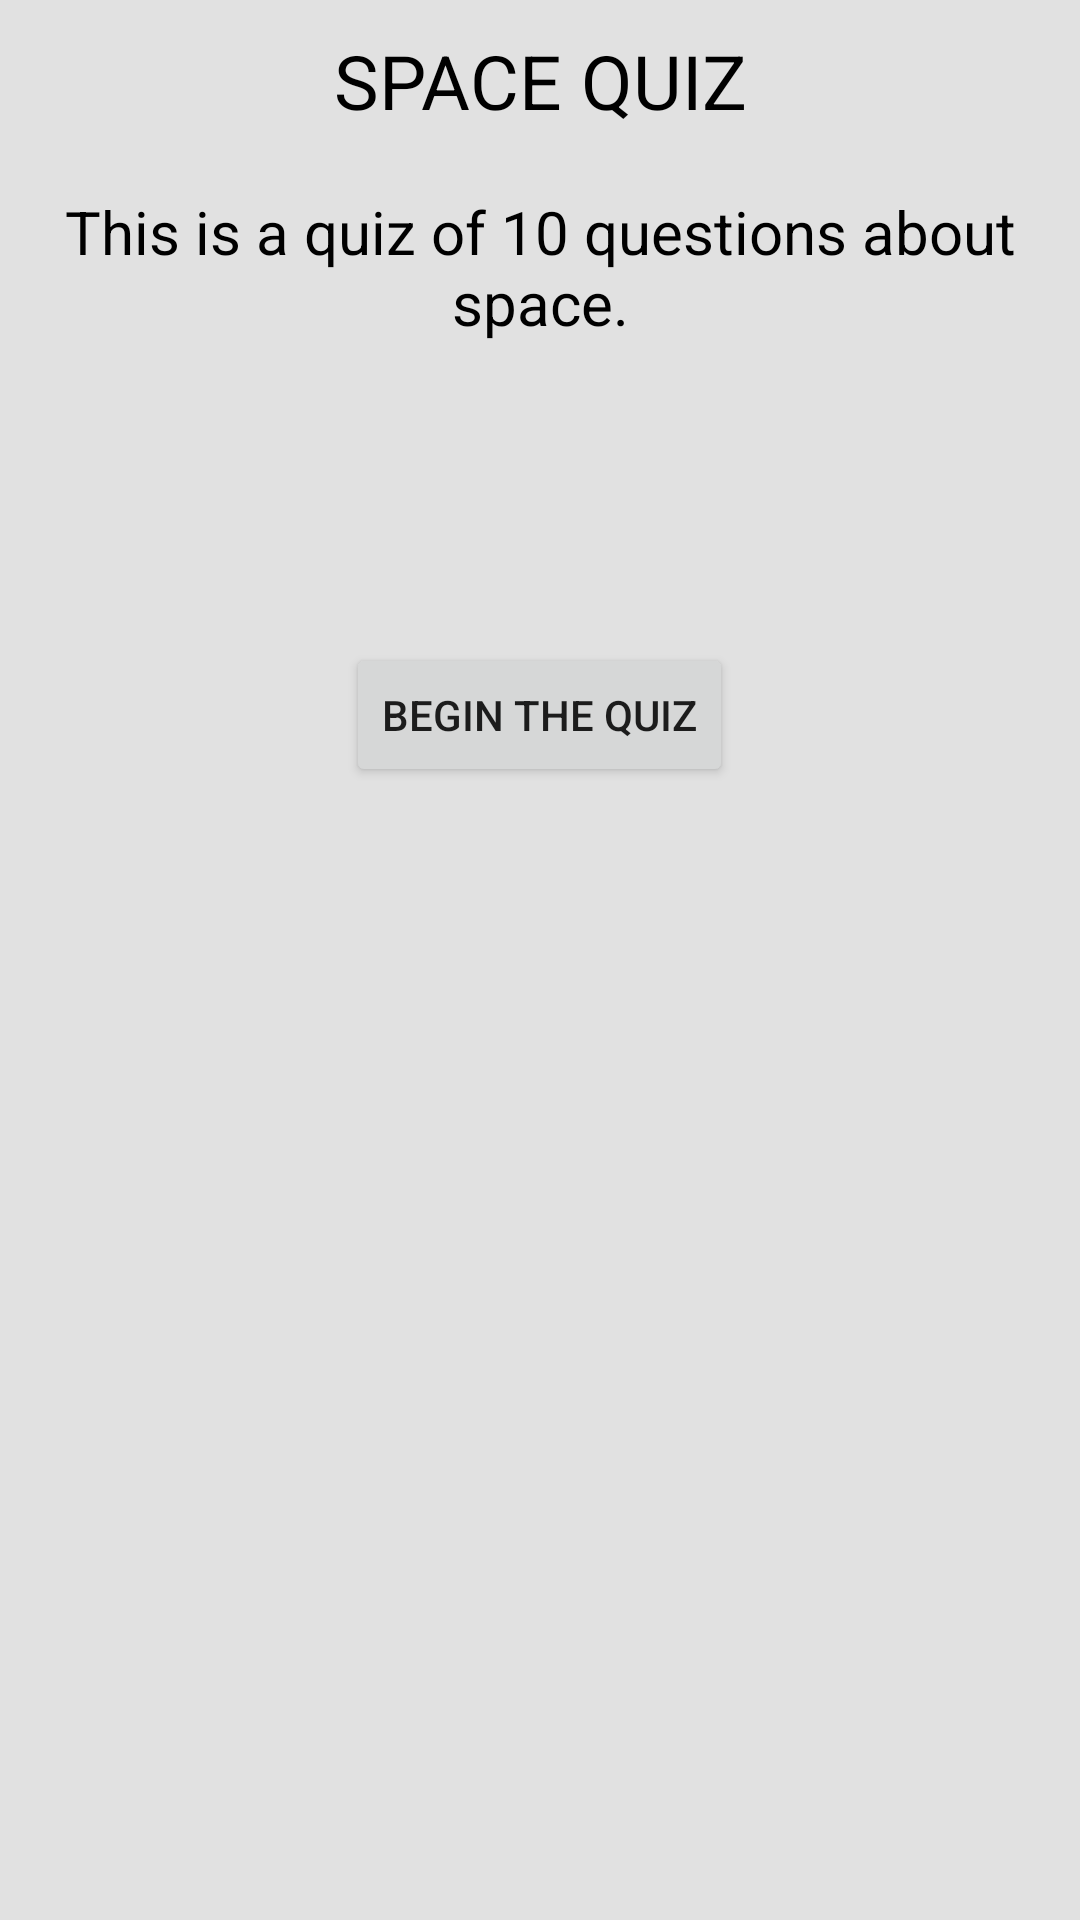

Android layout source for this screen:
<!-- AndroidManifest.xml: application theme AppTheme -->
<!-- res/layout/activity_main.xml -->
<?xml version="1.0" encoding="utf-8"?>
<RelativeLayout xmlns:android="http://schemas.android.com/apk/res/android"
    xmlns:tools="http://schemas.android.com/tools"
    android:layout_width="match_parent"
    android:layout_height="match_parent"
    android:paddingBottom="@dimen/activity_vertical_margin"
    android:paddingLeft="@dimen/activity_horizontal_margin"
    android:paddingRight="@dimen/activity_horizontal_margin"
    android:paddingTop="@dimen/activity_vertical_margin"
    tools:context="com.example.android.quizapp.MainActivity"
    android:background="#e1e1e1">

   <LinearLayout
       android:layout_width="match_parent"
       android:layout_height="wrap_content"
       android:orientation="vertical">
       <TextView
           android:layout_width="match_parent"
           android:layout_height="wrap_content"
           android:textAlignment="center"
           android:text="space quiz"
           android:textAllCaps="true"
           android:textSize="25sp"
           android:paddingTop="10dp"
           android:layout_weight="1"
           android:textColor="#000000"/>
       <TextView
           android:layout_width="match_parent"
           android:layout_height="wrap_content"
           android:layout_weight="1"
           android:layout_marginLeft="11dp"
           android:layout_marginRight="11dp"
           android:paddingTop="20dp"
           android:textColor="#000000"
           android:textAlignment="center"
           android:textSize="20sp"
           android:text="This is a quiz of 10 questions about space."/>
       <Button
           android:layout_width="wrap_content"
           android:layout_height="wrap_content"
           android:layout_marginTop="100dp"
           android:id="@+id/quiz_button"
           android:text="BEGIN THE QUIZ"
           android:onClick="goToQuiz"
           android:layout_gravity="center_horizontal" />
   </LinearLayout>
</RelativeLayout>
<!-- resources referenced by this layout -->
<resources>
  <style name="AppTheme" parent="Theme.AppCompat.Light.DarkActionBar">
          
          <item name="colorPrimary">@color/colorPrimary</item>
          <item name="colorPrimaryDark">@color/colorPrimaryDark</item>
          <item name="colorAccent">@color/accent_material_light</item>
      </style>
  <!-- not gathered from this repository: default colours our renderer supplied (Android Studio template values) -->
  <color name="colorPrimary">#FF6200EE</color>
  <color name="colorPrimaryDark">#FF3700B3</color>
</resources>
